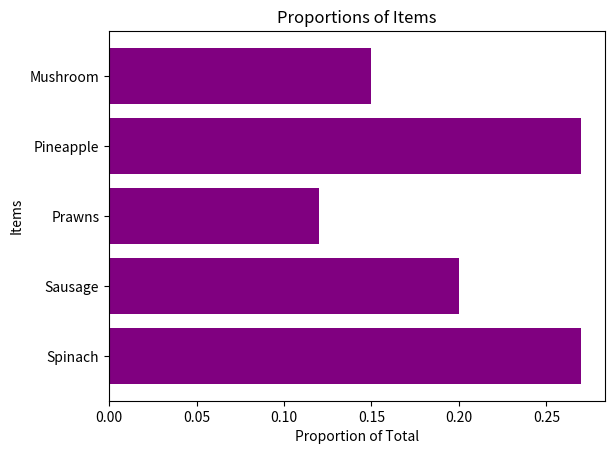

Reproduce this figure in Python.
# [redacted]
# [redacted]

import matplotlib.pyplot as plt

items = ['Spinach', 'Sausage', 'Prawns', 'Pineapple', 'Mushroom']
proportions = [0.27, 0.20, 0.12, 0.27, 0.15]
plt.barh(items, proportions, color='purple')
plt.xlabel('Proportion of Total')
plt.ylabel('Items')
plt.title('Proportions of Items')
plt.show()
